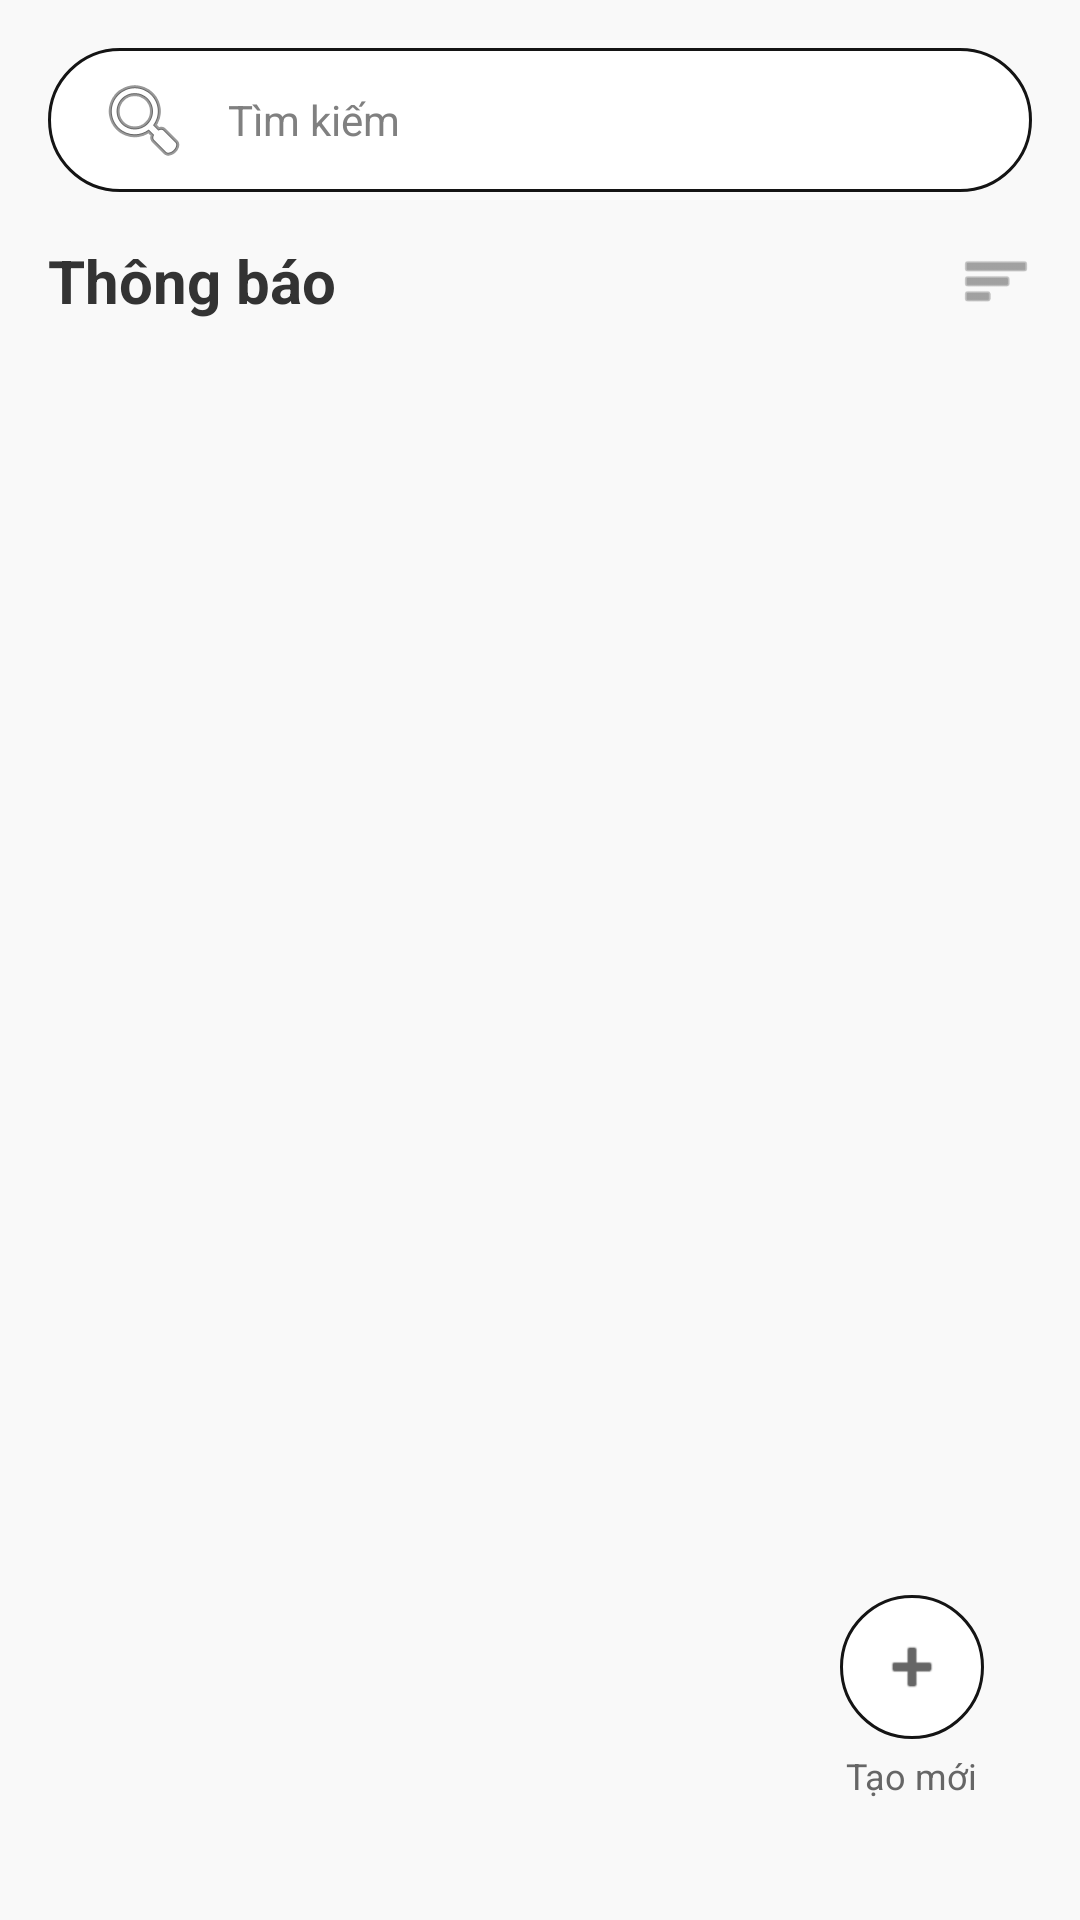

Produce the Android XML layout that renders to this screen, including the resource entries it uses.
<!-- AndroidManifest.xml: application theme Theme.VieTravel -->
<!-- res/layout/fragment_notification.xml -->
<?xml version="1.0" encoding="utf-8"?>
<androidx.constraintlayout.widget.ConstraintLayout
    xmlns:android="http://schemas.android.com/apk/res/android"
    xmlns:app="http://schemas.android.com/apk/res-auto"
    android:layout_width="match_parent"
    android:layout_height="match_parent"
    android:background="#F9F9F9"
    android:padding="16dp">

    <EditText
        android:id="@+id/etSearch"
        android:layout_width="0dp"
        android:layout_height="48dp"
        android:background="@drawable/bg_search_input"
        android:drawableStart="@android:drawable/ic_menu_search"
        android:drawablePadding="12dp"
        android:paddingHorizontal="16dp"
        android:hint="Tìm kiếm"
        android:textSize="14sp"

        android:inputType="text"
        android:textColor="#000000"
        android:textColorHint="#808080"

        app:layout_constraintStart_toStartOf="parent"
        app:layout_constraintEnd_toEndOf="parent"
        app:layout_constraintTop_toTopOf="parent" />

    <TextView
        android:id="@+id/tvHeader"
        android:layout_width="wrap_content"
        android:layout_height="wrap_content"
        android:text="Thông báo"
        android:textSize="20sp"
        android:textStyle="bold"
        android:textColor="#333333"
        android:layout_marginTop="16dp"
        app:layout_constraintStart_toStartOf="parent"
        app:layout_constraintTop_toBottomOf="@id/etSearch" />

    <ImageView
        android:id="@+id/ivFilter"
        android:layout_width="24dp"
        android:layout_height="24dp"
        android:src="@android:drawable/ic_menu_sort_by_size"
        app:tint="#666666"
        app:layout_constraintEnd_toEndOf="parent"
        app:layout_constraintBottom_toBottomOf="@id/tvHeader"
        app:layout_constraintTop_toTopOf="@id/tvHeader" />

    <androidx.recyclerview.widget.RecyclerView
        android:id="@+id/recyclerNotifications"
        android:layout_width="match_parent"
        android:layout_height="0dp"
        android:layout_marginTop="16dp"
        app:layout_constraintTop_toBottomOf="@id/tvHeader"
        app:layout_constraintBottom_toBottomOf="parent"
        app:layout_constraintStart_toStartOf="parent"
        app:layout_constraintEnd_toEndOf="parent"/>

    <LinearLayout
        android:id="@+id/btnCreateNew"
        android:layout_width="wrap_content"
        android:layout_height="wrap_content"
        android:orientation="vertical"
        android:gravity="center"
        android:padding="8dp"
        android:layout_marginBottom="16dp"
        android:layout_marginEnd="8dp"
        android:clickable="true"
        android:focusable="true"
        app:layout_constraintBottom_toBottomOf="parent"
        app:layout_constraintEnd_toEndOf="parent">

        <FrameLayout
            android:layout_width="48dp"
            android:layout_height="48dp"
            android:background="@drawable/bg_search_input">

            <ImageView
                android:layout_width="24dp"
                android:layout_height="24dp"
                android:src="@android:drawable/ic_input_add"
                android:layout_gravity="center"
                app:tint="#666666"/>
        </FrameLayout>

        <TextView
            android:layout_width="wrap_content"
            android:layout_height="wrap_content"
            android:text="Tạo mới"
            android:textSize="12sp"
            android:textColor="#666666"
            android:layout_marginTop="4dp"/>
    </LinearLayout>

</androidx.constraintlayout.widget.ConstraintLayout>
<!-- resources referenced by this layout -->
<resources>
  <!-- drawable bg_search_input (drawable) -->
  <?xml version="1.0" encoding="utf-8"?>
  <shape xmlns:android="http://schemas.android.com/apk/res/android">
      <solid android:color="#FFFFFF"/>
      <corners android:radius="24dp"/>
      <stroke android:width="1dp" android:color="#141414"/>
  </shape>
  <style name="Theme.VieTravel" parent="Theme.MaterialComponents.DayNight.NoActionBar">
          
          <item name="colorPrimary">@color/blue</item>
          <item name="colorPrimaryVariant">@color/blue</item>
          <item name="colorOnPrimary">@color/white</item>
          
          <item name="colorSecondary">@color/teal_200</item>
          <item name="colorSecondaryVariant">@color/teal_700</item>
          <item name="colorOnSecondary">@color/black</item>
          
          <item name="android:statusBarColor">?attr/colorPrimaryVariant</item>
          
      </style>
  <color name="blue">#2563EB</color>
  <color name="white">#FFFFFFFF</color>
  <color name="teal_200">#FF03DAC5</color>
  <color name="teal_700">#FF018786</color>
  <color name="black">#FF000000</color>
</resources>
